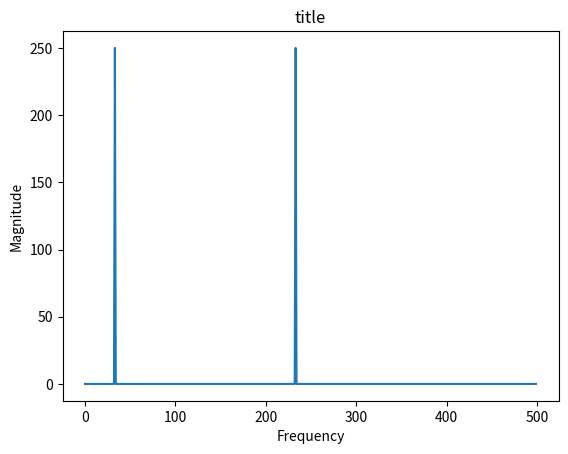

Write the Python code that produced this figure.
import numpy as np
import matplotlib.pyplot as plt
from scipy.fft import fft, fftfreq

# 1. Generate a dummy signal
sampling_rate = 1000.0  # Hz
time_step = 1.0 / sampling_rate
t = np.arange(0, 1.0, time_step)
signal = np.sin(2 * np.pi * 133 * t)  # 50 Hz sine wave
signal2 = np.cos(2 * np.pi * 100 * t)
signal3 = signal * signal2

# 2. Compute the FFT
fft_output = fft(signal3)

# 3. Calculate true frequencies
frequencies = fftfreq(len(2*signal3), d=time_step)

# 4. Get the real magnitude (ignore negative mirror frequencies)
magnitude = np.abs(fft_output)[:len(signal3)//2]
positive_frequencies = frequencies[:len(signal3)//2]
plt.plot(positive_frequencies, magnitude)
plt.xlabel('Frequency')
plt.ylabel('Magnitude')
plt.title('title')

# 4. Display the chart
plt.show()
